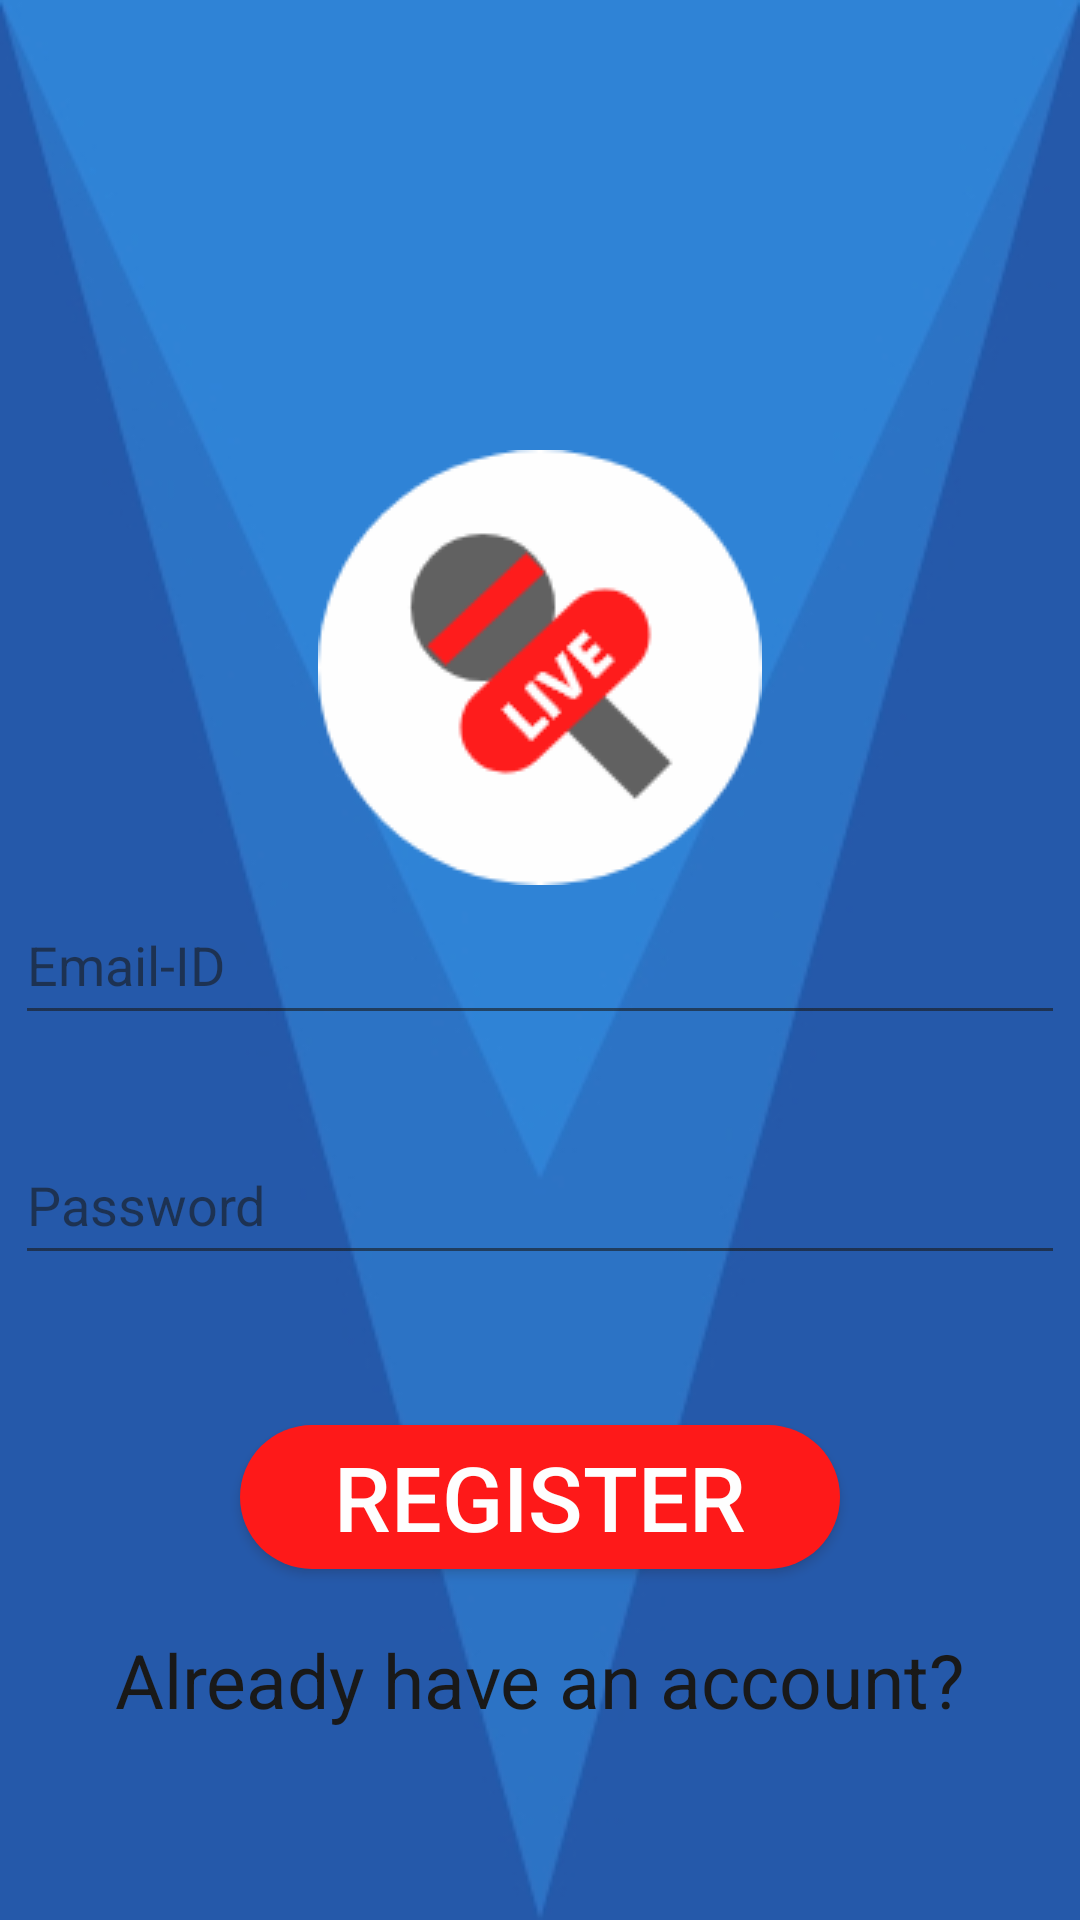

Produce the Android XML layout that renders to this screen, including the resource entries it uses.
<!-- AndroidManifest.xml: application theme AppTheme -->
<!-- res/layout/activity_registration.xml -->
<?xml version="1.0" encoding="utf-8"?>
<RelativeLayout xmlns:android="http://schemas.android.com/apk/res/android"
    xmlns:app="http://schemas.android.com/apk/res-auto"
    xmlns:tools="http://schemas.android.com/tools"
    android:layout_width="match_parent"
    android:layout_height="match_parent"
    tools:context=".RegistrationActivity"
    android:background="@drawable/base"
    android:alpha="0.9"
    >
    <ImageView
        android:layout_width="wrap_content"
        android:layout_height="wrap_content"
        android:layout_centerHorizontal="true"
        android:src="@drawable/logo"
        android:layout_marginTop="150dp"
        ></ImageView>
    <EditText
        android:id="@+id/emaileditext"
        android:layout_width="350dp"
        android:layout_height="50dp"
        android:layout_centerHorizontal="true"
        android:layout_centerVertical="true"
        android:hint="Email-ID"
        android:textColor="#000000"
        android:elevation="20dp"
        android:drawableLeft="@drawable/ic_email_black_24dp"
        android:drawablePadding="10dp"
        android:inputType="textEmailAddress"
        />
    <EditText
        android:id="@+id/passwordedittext"
        android:inputType="textPassword"
        android:layout_below="@+id/emaileditext"
        android:layout_marginTop="30dp"
        android:layout_width="350dp"
        android:layout_height="50dp"
        android:layout_centerHorizontal="true"
        android:layout_centerVertical="true"
        android:hint="Password"
        android:textColor="#000000"
        android:elevation="20dp"
        android:drawableLeft="@drawable/ic_lock_black_24dp"
        android:drawablePadding="10dp"
        />
    <Button
        android:background="@drawable/buttons"
        android:layout_width="200dp"
        android:layout_height="wrap_content"
        android:text="Register"
        android:textSize="30sp"
        android:id="@+id/registerbutton"
        android:layout_below="@id/passwordedittext"
        android:layout_marginTop="50dp"
        android:layout_centerHorizontal="true"
        android:textColor="#ffffff"
        />
    <TextView
        android:layout_width="wrap_content"
        android:layout_height="wrap_content"
        android:text="Already have an account?"
        android:textSize="25sp"
        android:textColor="#000000"
        android:id="@+id/accountavailabletextview"
        android:layout_below="@+id/registerbutton"
        android:layout_centerHorizontal="true"
        android:layout_marginTop="20dp"
        />
</RelativeLayout>
<!-- resources referenced by this layout -->
<resources>
  <!-- drawable base: jpg bitmap (drawable, 16271 bytes) -->
  <!-- drawable buttons (drawable) -->
  <?xml version="1.0" encoding="utf-8"?>
  <shape xmlns:android="http://schemas.android.com/apk/res/android">
      <solid
          android:color="#ff0000"
          ></solid>
      <corners android:radius="30dp"/>
  </shape>
  <!-- drawable logo: png bitmap (drawable, 6222 bytes) -->
  <style name="AppTheme" parent="Theme.AppCompat.Light.NoActionBar">
          
          <item name="colorPrimary">@color/colorPrimary</item>
          <item name="colorPrimaryDark">#1976D2</item>
          <item name="colorAccent">@color/colorAccent</item>
      </style>
  <!-- not gathered from this repository: default colours our renderer supplied (Android Studio template values) -->
  <color name="colorPrimary">#FF6200EE</color>
  <color name="colorAccent">#FF03DAC5</color>
</resources>
